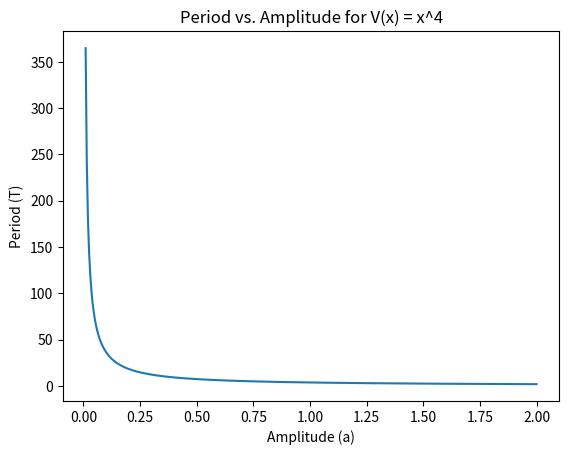

Write the Python code that produced this figure.
import numpy as np
import matplotlib.pyplot as plt

def integrand(x, a):
    return 1/np.sqrt(a**4 - x**4)

#/ !!This is a slice of code from University of Michigan, because the 'gaussxw' module
# from the textbook isn't available

def gaussxw(N):

    # Initial approximation to roots of the Legendre polynomial
    a = np.linspace(3,4*N-1,N)/(4*N+2)
    x = np.cos(np.pi*a+1/(8*N*N*np.tan(a)))

    # Find roots using Newton's method
    epsilon = 1e-15
    delta = 1.0
    while delta>epsilon:
        p0 = np.ones(N,float)
        p1 = np.copy(x)
        for k in range(1,N):
            p0,p1 = p1,((2*k+1)*x*p1-k*p0)/(k+1)
        dp = (N+1)*(p0-x*p1)/(1-x*x)
        dx = p1/dp
        x -= dx
        delta = max(abs(dx))

    # Calculate the weights
    w = 2*(N+1)*(N+1)/(N*N*(1-x*x)*dp*dp)

    return x,w


def gaussian_quadrature(a):
    N = 20
    #Weights and points for the Gaussian Quadrature for the interval [-1, 1]
    x, w = gaussxw(N)

    #Rescale the points and weights for the interval [0, a]
    x_rescaled = 0.5 * (a - 0) * x + 0.5 * (a + 0)
    w_rescaled = w * 0.5 * (a - 0)

    integral_value = np.dot(w_rescaled, integrand(x_rescaled, a))

    return np.sqrt(8) * integral_value

#starting from 0.01 to avoid division by zero
amplitudes = np.linspace(0.01, 2, 400)
periods = [gaussian_quadrature(a) for a in amplitudes]

plt.plot(amplitudes, periods)
plt.xlabel('Amplitude (a)')
plt.ylabel('Period (T)')
plt.title('Period vs. Amplitude for V(x) = x^4')
plt.savefig('Period vs. Amplitude.png')
plt.show()
